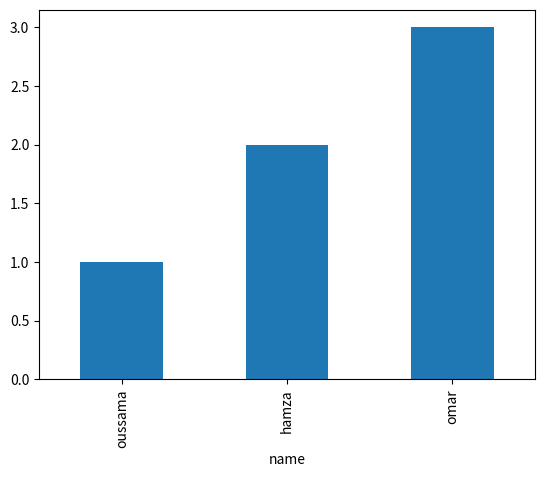

This chart was generated by the following Python code:
#  ⠀⠀⠀⠀⠀⠀⠀⠀⠀⢀⣤⣦⣴⣶⣾⣿⣶⣶⣶⣶⣦⣤⣄⠀⠀⠀⠀⠀⠀⠀
#  ⠀⠀⠀⠀⠀⠀⠀⢠⡶⠻⠛⠟⠋⠉⠀⠈⠤⠴⠶⠶⢾⣿⣿⣿⣷⣦⠄⠀⠀⠀        𓐓  visualization.py 𓐔           
#  ⠀⠀⠀⠀⠀⢀⠔⠋⠀⠀⠤⠒⠒⢲⠀⠀⠀⢀⣠⣤⣤⣬⣽⣿⣿⣿⣷⣄⠀⠀
#  ⠀⠀⠀⣀⣎⢤⣶⣾⠅⠀⠀⢀⡤⠏⠀⠀⠀⠠⣄⣈⡙⠻⢿⣿⣿⣿⣿⣿⣦⠀       Dev: oezzaou </var/spool/mail/oezzaou>
#  ⢀⠔⠉⠀⠊⠿⠿⣿⠂⠠⠢⣤⠤⣤⣼⣿⣶⣶⣤⣝⣻⣷⣦⣍⡻⣿⣿⣿⣿⡀
#  ⢾⣾⣆⣤⣤⣄⡀⠀⠀⠀⠀⠀⠀⠀⠉⢻⣿⣿⣿⣿⣿⣿⣿⣿⣿⣿⣿⣿⣿⡇
#  ⠀⠈⢋⢹⠋⠉⠙⢦⠀⠀⠀⠀⠀⠀⢀⣼⣿⣿⣿⣿⣿⣿⣿⣿⣿⣿⣿⣿⣿⡇       Created: 2025/07/03 13:27:49 by oezzaou
#  ⠀⠀⠀⠑⠀⠀⠀⠈⡇⠀⠀⠀⠀⣠⣾⣿⣿⣿⣿⣿⣿⣿⣿⣿⣿⣿⣿⣿⣿⠇       Updated: 2025/07/03 16:43:47 by oezzaou
#  ⠀⠀⠀⠀⠀⠀⠀⠀⡇⠀⠀⢀⣾⣿⣿⠿⠟⠛⠋⠛⢿⣿⣿⠻⣿⣿⣿⣿⡿⠀
#  ⠀⠀⠀⠀⠀⠀⠀⢀⠇⠀⢠⣿⣟⣭⣤⣶⣦⣄⡀⠀⠀⠈⠻⠀⠘⣿⣿⣿⠇⠀
#  ⠀⠀⠀⠀⠀⠱⠤⠊⠀⢀⣿⡿⣿⣿⣿⣿⣿⣿⣿⠀⠀⠀⠀⠀⠀⠘⣿⠏⠀⠀                             𓆩♕𓆪
#  ⠀⠀⠀⠀⠀⡄⠀⠀⠀⠘⢧⡀⠀⠀⠸⣿⣿⣿⠟⠀⠀⠀⠀⠀⠀⠐⠋⠀⠀⠀                     𓄂 oussama ezzaou𓆃
#  ⠀⠀⠀⠀⠀⠘⠄⣀⡀⠸⠓⠀⠀⠀⠠⠟⠋⠁⠀⠀⠀⠀⠀⠀⠀⠀⠀⠀⠀⠀

# ===[ Imports: ]==============================================================
import pandas as pd
import matplotlib.pyplot as plt  # Needed for displaying the plot


# ===[ main ]==================================================================
def main():
    print("==============[df1]================")
    # change level of measurment to norminal varibales
    df1 = pd.DataFrame({
        'id': [1, 2, 3],
        'salary': [100, 50, 110],
        'name': ['oussama', 'hamza', 'omar'],
    })

    df1.set_index('name', inplace=True)
    print(df1)
    df1['id'].plot(kind='bar', stacked=True)
    plt.show()


if __name__ == '__main__':
    main()
